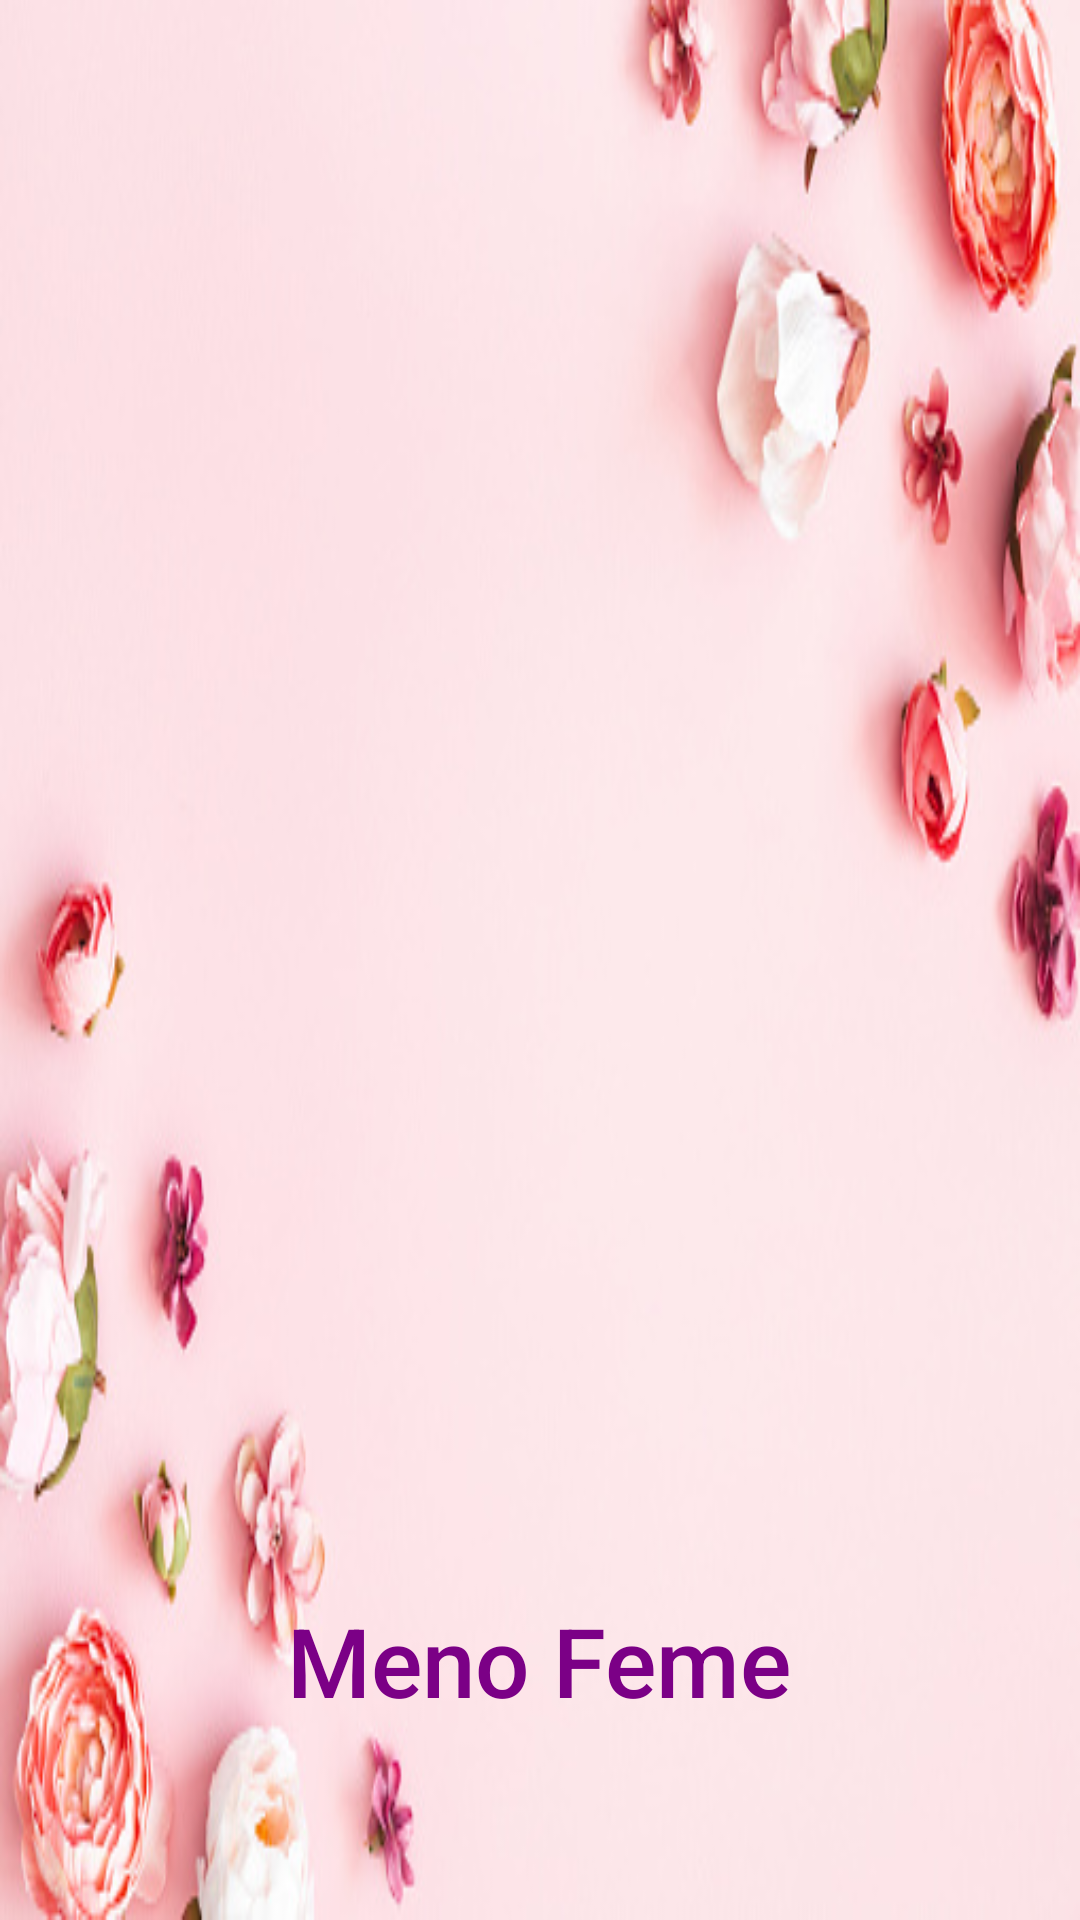

Layout XML and referenced resources for this Android screen:
<!-- AndroidManifest.xml: application theme Theme.MenoFeme -->
<!-- res/layout/nav_header_principal.xml -->
<?xml version="1.0" encoding="utf-8"?>
<LinearLayout xmlns:android="http://schemas.android.com/apk/res/android"
    android:layout_width="match_parent"
    android:layout_height="@dimen/nav_header_height"
    android:background="@drawable/flores"
    android:gravity="bottom"
    android:orientation="vertical"
    android:paddingBottom="65dp"
    android:theme="@style/ThemeOverlay.AppCompat.Dark">

    <TextView
        android:layout_width="wrap_content"
        android:layout_height="wrap_content"
        android:text="@string/menu_app"
        android:textColor="@color/padrao"
        android:layout_gravity="center"
        android:gravity="center"
        android:textSize="32sp"
        android:textAppearance="@style/TextAppearance.AppCompat.Body2"/>
</LinearLayout>
<!-- resources referenced by this layout -->
<resources>
  <color name="padrao">#7B0086</color>
  <!-- drawable flores: jpeg bitmap (drawable, 54829 bytes) -->
  <string name="menu_app">Meno Feme</string>
  
  
      //Controles
  <style name="Theme.MenoFeme" parent="Theme.MaterialComponents.Light.DarkActionBar">
          
          <item name="colorPrimary">@color/purple_500</item>
          <item name="colorPrimaryVariant">@color/purple_700</item>
          <item name="colorOnPrimary">@color/black</item>
          
          <item name="colorSecondary">@color/teal_200</item>
          <item name="colorSecondaryVariant">@color/teal_200</item>
          <item name="colorOnSecondary">@color/black</item>
          
          <item name="android:statusBarColor" tools:targetApi="1">@color/padrao</item>
          <item name="android:navigationBarColor">@color/black</item>
          
      </style>
  <color name="purple_500">#FF6200EE</color>
  <color name="purple_700">#FF3700B3</color>
  <color name="black">#FF000000</color>
  <color name="teal_200">#FF03DAC5</color>
</resources>
